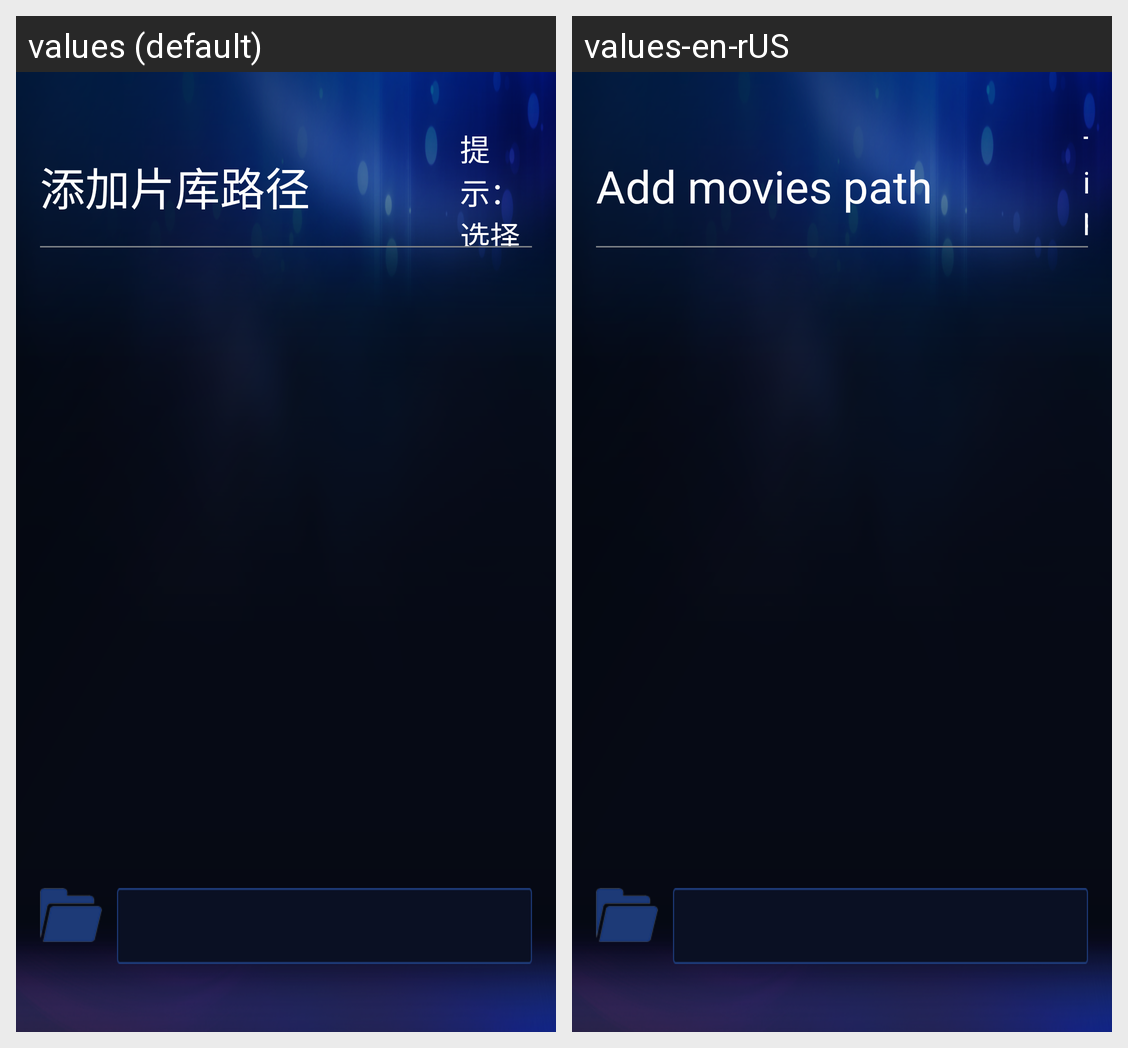

The Android screen above is rendered under two locales of the same app. Produce the string resources it draws, with the default and per-locale values.
Android screen res/layout/activity_explorer_select.xml rendered under 2 locales, left to right: values (default), values-en-rUS. Device: Nexus 5 (rendered at 1080×1920; each locale shown at half size, 540×960, under a caption strip naming it); theme android:Theme.Light.NoTitleBar.Fullscreen.
Strings drawn on this screen, with the default value and each locale's value (text and hints the layout hard-codes, and strings that could not be matched under every locale, appear in the picture but are not listed):

add_titel
  values: 添加片库路径
  values-en-rUS: Add movies path

tips
  values: 提示：选择电影文件夹,
  values-en-rUS: Tips：select the movie directory,
